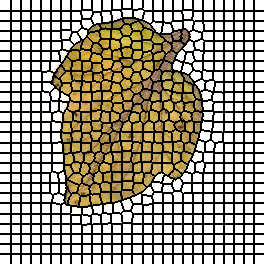

Data behind this chart, as committed beside it:
0, 0, 0, 0, 0, 0, 0, 0, 0, 0, 0, 1, 1, 1, 1, 1, 1, 1, 1, 1, 1, 2, 2, 2
0, 0, 0, 0, 0, 0, 0, 0, 0, 0, 0, 1, 1, 1, 1, 1, 1, 1, 1, 1, 1, 2, 2, 2
0, 0, 0, 0, 0, 0, 0, 0, 0, 0, 0, 1, 1, 1, 1, 1, 1, 1, 1, 1, 1, 2, 2, 2
0, 0, 0, 0, 0, 0, 0, 0, 0, 0, 0, 1, 1, 1, 1, 1, 1, 1, 1, 1, 1, 2, 2, 2
0, 0, 0, 0, 0, 0, 0, 0, 0, 0, 0, 1, 1, 1, 1, 1, 1, 1, 1, 1, 1, 2, 2, 2
0, 0, 0, 0, 0, 0, 0, 0, 0, 0, 0, 1, 1, 1, 1, 1, 1, 1, 1, 1, 1, 2, 2, 2
0, 0, 0, 0, 0, 0, 0, 0, 0, 0, 0, 1, 1, 1, 1, 1, 1, 1, 1, 1, 1, 2, 2, 2
0, 0, 0, 0, 0, 0, 0, 0, 0, 0, 0, 1, 1, 1, 1, 1, 1, 1, 1, 1, 1, 2, 2, 2
0, 0, 0, 0, 0, 0, 0, 0, 0, 0, 0, 1, 1, 1, 1, 1, 1, 1, 1, 1, 1, 2, 2, 2
0, 0, 0, 0, 0, 0, 0, 0, 0, 0, 0, 1, 1, 1, 1, 1, 1, 1, 1, 1, 1, 2, 2, 2
0, 0, 0, 0, 0, 0, 0, 0, 0, 0, 0, 1, 1, 1, 1, 1, 1, 1, 1, 1, 1, 2, 2, 2
31, 31, 31, 31, 31, 31, 31, 31, 31, 31, 31, 32, 32, 32, 32, 32, 32, 32, 32, 32, 32, 33, 33, 33
31, 31, 31, 31, 31, 31, 31, 31, 31, 31, 31, 32, 32, 32, 32, 32, 32, 32, 32, 32, 32, 33, 33, 33
31, 31, 31, 31, 31, 31, 31, 31, 31, 31, 31, 32, 32, 32, 32, 32, 32, 32, 32, 32, 32, 33, 33, 33
31, 31, 31, 31, 31, 31, 31, 31, 31, 31, 31, 32, 32, 32, 32, 32, 32, 32, 32, 32, 32, 33, 33, 33
31, 31, 31, 31, 31, 31, 31, 31, 31, 31, 31, 32, 32, 32, 32, 32, 32, 32, 32, 32, 32, 33, 33, 33
31, 31, 31, 31, 31, 31, 31, 31, 31, 31, 31, 32, 32, 32, 32, 32, 32, 32, 32, 32, 32, 33, 33, 33
31, 31, 31, 31, 31, 31, 31, 31, 31, 31, 31, 32, 32, 32, 32, 32, 32, 32, 32, 32, 32, 33, 33, 33
31, 31, 31, 31, 31, 31, 31, 31, 31, 31, 31, 32, 32, 32, 32, 32, 32, 32, 32, 32, 32, 33, 33, 33
31, 31, 31, 31, 31, 31, 31, 31, 31, 31, 31, 32, 32, 32, 32, 32, 32, 32, 32, 32, 32, 33, 33, 33
31, 31, 31, 31, 31, 31, 31, 31, 31, 31, 31, 32, 32, 32, 32, 32, 32, 32, 32, 32, 32, 33, 33, 33
57, 57, 57, 57, 57, 57, 57, 57, 57, 57, 57, 58, 58, 58, 58, 58, 58, 58, 58, 58, 58, 59, 59, 59
57, 57, 57, 57, 57, 57, 57, 57, 57, 57, 57, 58, 58, 58, 58, 58, 58, 58, 58, 58, 58, 59, 59, 59
57, 57, 57, 57, 57, 57, 57, 57, 57, 57, 57, 58, 58, 58, 58, 58, 58, 58, 58, 58, 58, 59, 59, 59
57, 57, 57, 57, 57, 57, 57, 57, 57, 57, 57, 58, 58, 58, 58, 58, 58, 58, 58, 58, 58, 59, 59, 59
57, 57, 57, 57, 57, 57, 57, 57, 57, 57, 57, 58, 58, 58, 58, 58, 58, 58, 58, 58, 58, 59, 59, 59
57, 57, 57, 57, 57, 57, 57, 57, 57, 57, 57, 58, 58, 58, 58, 58, 58, 58, 58, 58, 58, 59, 59, 59
57, 57, 57, 57, 57, 57, 57, 57, 57, 57, 57, 58, 58, 58, 58, 58, 58, 58, 58, 58, 58, 59, 59, 59
57, 57, 57, 57, 57, 57, 57, 57, 57, 57, 57, 58, 58, 58, 58, 58, 58, 58, 58, 58, 58, 59, 59, 59
57, 57, 57, 57, 57, 57, 57, 57, 57, 57, 57, 58, 58, 58, 58, 58, 58, 58, 58, 58, 58, 59, 59, 59
57, 57, 57, 57, 57, 57, 57, 57, 57, 57, 57, 58, 58, 58, 58, 58, 58, 58, 58, 58, 58, 59, 59, 59
87, 87, 87, 87, 87, 87, 87, 87, 87, 87, 87, 88, 88, 88, 88, 88, 88, 88, 88, 88, 88, 89, 89, 89
87, 87, 87, 87, 87, 87, 87, 87, 87, 87, 87, 88, 88, 88, 88, 88, 88, 88, 88, 88, 88, 89, 89, 89
87, 87, 87, 87, 87, 87, 87, 87, 87, 87, 87, 88, 88, 88, 88, 88, 88, 88, 88, 88, 88, 89, 89, 89
87, 87, 87, 87, 87, 87, 87, 87, 87, 87, 87, 88, 88, 88, 88, 88, 88, 88, 88, 88, 88, 89, 89, 89
87, 87, 87, 87, 87, 87, 87, 87, 87, 87, 87, 88, 88, 88, 88, 88, 88, 88, 88, 88, 88, 89, 89, 89
87, 87, 87, 87, 87, 87, 87, 87, 87, 87, 87, 88, 88, 88, 88, 88, 88, 88, 88, 88, 88, 89, 89, 89
87, 87, 87, 87, 87, 87, 87, 87, 87, 87, 87, 88, 88, 88, 88, 88, 88, 88, 88, 88, 88, 89, 89, 89
87, 87, 87, 87, 87, 87, 87, 87, 87, 87, 87, 88, 88, 88, 88, 88, 88, 88, 88, 88, 88, 89, 89, 89
87, 87, 87, 87, 87, 87, 87, 87, 87, 87, 87, 88, 88, 88, 88, 88, 88, 88, 88, 88, 88, 89, 89, 89
87, 87, 87, 87, 87, 87, 87, 87, 87, 87, 87, 88, 88, 88, 88, 88, 88, 88, 88, 88, 88, 89, 89, 89
113, 113, 113, 113, 113, 113, 113, 113, 113, 113, 113, 114, 114, 114, 114, 114, 114, 114, 114, 114, 114, 115, 115, 115
113, 113, 113, 113, 113, 113, 113, 113, 113, 113, 113, 114, 114, 114, 114, 114, 114, 114, 114, 114, 114, 115, 115, 115
113, 113, 113, 113, 113, 113, 113, 113, 113, 113, 113, 114, 114, 114, 114, 114, 114, 114, 114, 114, 114, 115, 115, 115
113, 113, 113, 113, 113, 113, 113, 113, 113, 113, 113, 114, 114, 114, 114, 114, 114, 114, 114, 114, 114, 115, 115, 115
113, 113, 113, 113, 113, 113, 113, 113, 113, 113, 113, 114, 114, 114, 114, 114, 114, 114, 114, 114, 114, 115, 115, 115
113, 113, 113, 113, 113, 113, 113, 113, 113, 113, 113, 114, 114, 114, 114, 114, 114, 114, 114, 114, 114, 115, 115, 115
113, 113, 113, 113, 113, 113, 113, 113, 113, 113, 113, 114, 114, 114, 114, 114, 114, 114, 114, 114, 114, 115, 115, 115
113, 113, 113, 113, 113, 113, 113, 113, 113, 113, 113, 114, 114, 114, 114, 114, 114, 114, 114, 114, 114, 115, 115, 115
113, 113, 113, 113, 113, 113, 113, 113, 113, 113, 113, 114, 114, 114, 114, 114, 114, 114, 114, 114, 114, 115, 115, 115
113, 113, 113, 113, 113, 113, 113, 113, 113, 113, 113, 114, 114, 114, 114, 114, 114, 114, 114, 114, 114, 115, 115, 115
140, 140, 140, 140, 140, 140, 140, 140, 140, 140, 140, 141, 141, 141, 141, 141, 141, 141, 141, 141, 141, 142, 142, 142
140, 140, 140, 140, 140, 140, 140, 140, 140, 140, 140, 141, 141, 141, 141, 141, 141, 141, 141, 141, 141, 142, 142, 142
140, 140, 140, 140, 140, 140, 140, 140, 140, 140, 140, 141, 141, 141, 141, 141, 141, 141, 141, 141, 141, 142, 142, 142
140, 140, 140, 140, 140, 140, 140, 140, 140, 140, 140, 141, 141, 141, 141, 141, 141, 141, 141, 141, 141, 142, 142, 142
140, 140, 140, 140, 140, 140, 140, 140, 140, 140, 140, 141, 141, 141, 141, 141, 141, 141, 141, 141, 141, 142, 142, 142
140, 140, 140, 140, 140, 140, 140, 140, 140, 140, 140, 141, 141, 141, 141, 141, 141, 141, 141, 141, 141, 142, 142, 142
140, 140, 140, 140, 140, 140, 140, 140, 140, 140, 140, 141, 141, 141, 141, 141, 141, 141, 141, 141, 141, 142, 142, 142
140, 140, 140, 140, 140, 140, 140, 140, 140, 140, 140, 141, 141, 141, 141, 141, 141, 141, 141, 141, 141, 142, 142, 142
140, 140, 140, 140, 140, 140, 140, 140, 140, 140, 140, 141, 141, 141, 141, 141, 141, 141, 141, 141, 141, 142, 142, 142
140, 140, 140, 140, 140, 140, 140, 140, 140, 140, 140, 141, 141, 141, 141, 141, 141, 141, 141, 141, 141, 142, 142, 142
... 203 more rows
